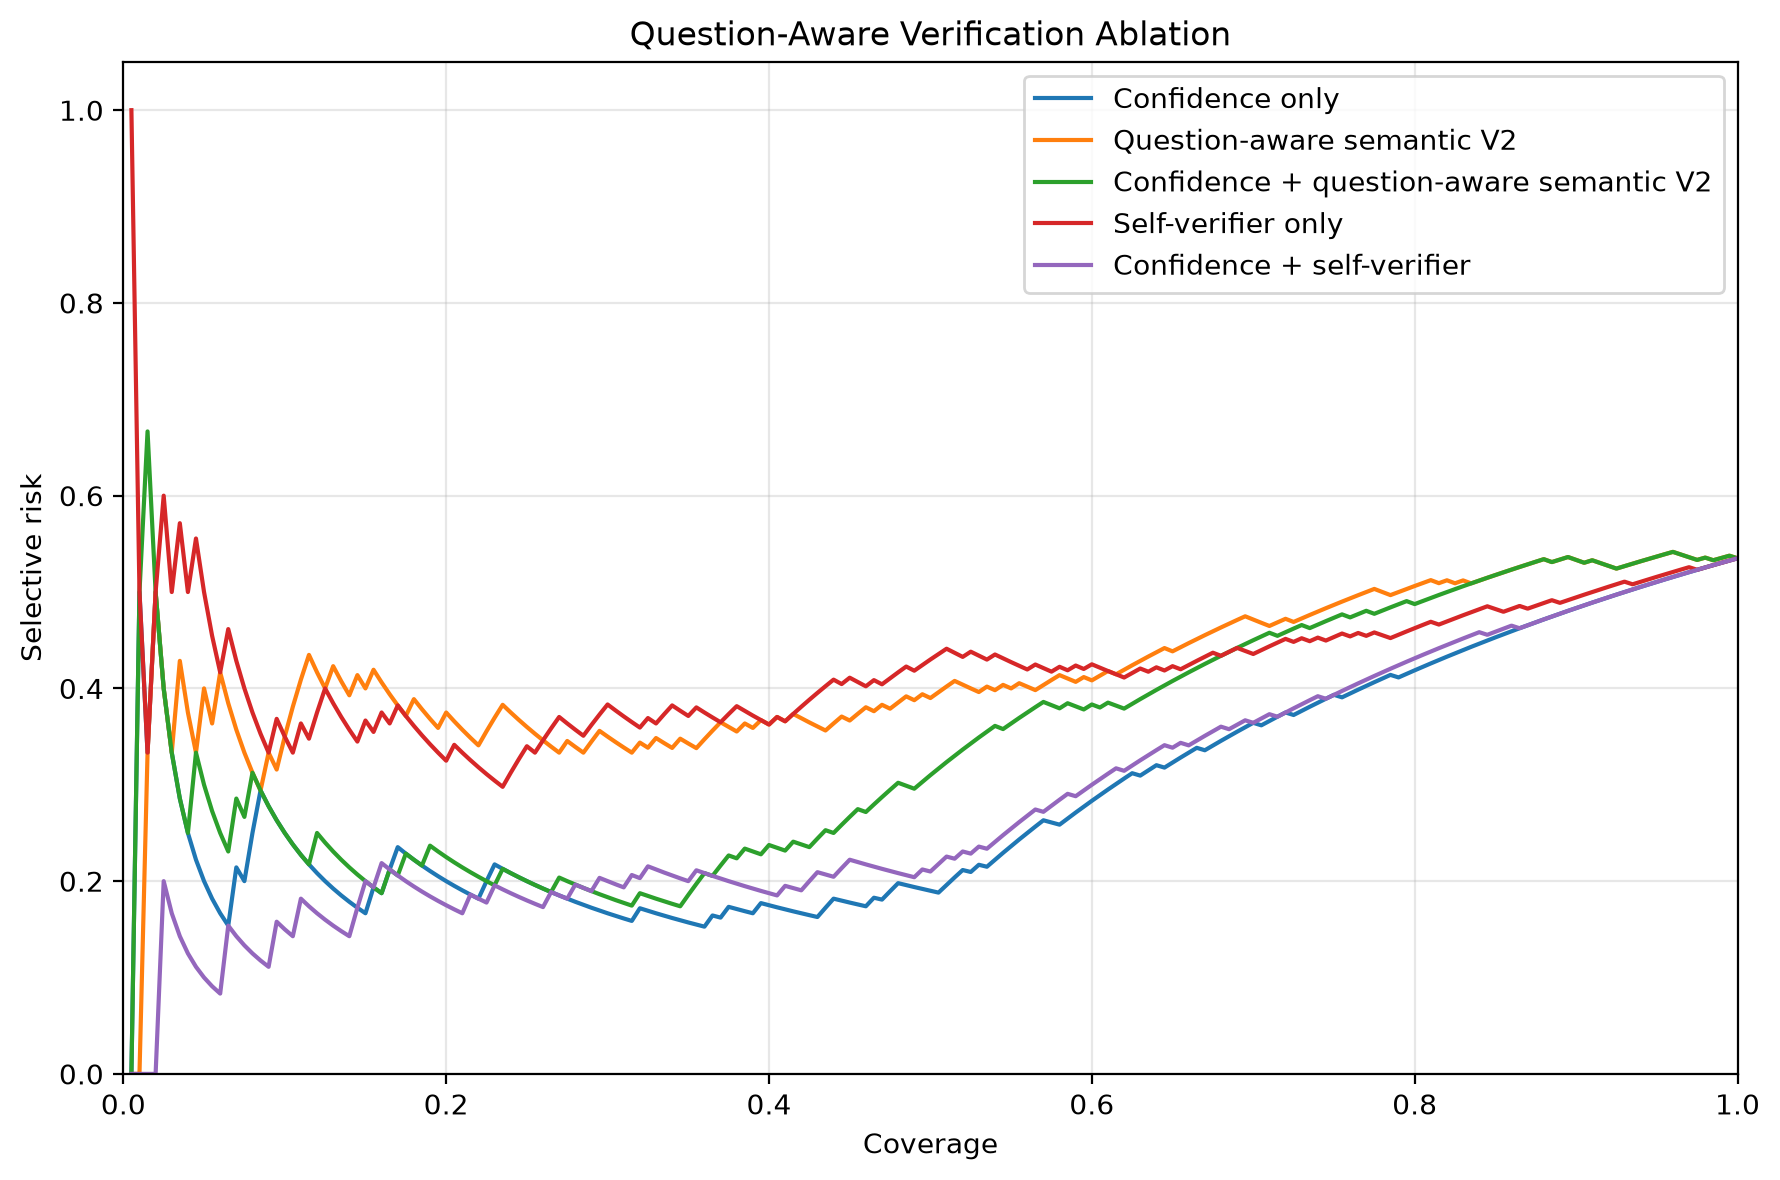

Source data for this figure (header and first rows):
method, answered, coverage, selective_accuracy, risk, wrong_answered
Confidence only, 1, 0.005, 1.0, 0.0, 0
Confidence only, 2, 0.01, 0.5, 0.5, 1
Confidence only, 3, 0.015, 0.6667, 0.3333, 1
Confidence only, 4, 0.02, 0.5, 0.5, 2
Confidence only, 5, 0.025, 0.6, 0.4, 2
Confidence only, 6, 0.03, 0.6667, 0.3333, 2
Confidence only, 7, 0.035, 0.7143, 0.2857, 2
Confidence only, 8, 0.04, 0.75, 0.25, 2
Confidence only, 9, 0.045, 0.7778, 0.2222, 2
Confidence only, 10, 0.05, 0.8, 0.2, 2
Confidence only, 11, 0.055, 0.8182, 0.1818, 2
Confidence only, 12, 0.06, 0.8333, 0.1667, 2
Confidence only, 13, 0.065, 0.8462, 0.1538, 2
Confidence only, 14, 0.07, 0.7857, 0.2143, 3
Confidence only, 15, 0.075, 0.8, 0.2, 3
Confidence only, 16, 0.08, 0.75, 0.25, 4
Confidence only, 17, 0.085, 0.7059, 0.2941, 5
Confidence only, 18, 0.09, 0.7222, 0.2778, 5
Confidence only, 19, 0.095, 0.7368, 0.2632, 5
Confidence only, 20, 0.1, 0.75, 0.25, 5
Confidence only, 21, 0.105, 0.7619, 0.2381, 5
Confidence only, 22, 0.11, 0.7727, 0.2273, 5
Confidence only, 23, 0.115, 0.7826, 0.2174, 5
Confidence only, 24, 0.12, 0.7917, 0.2083, 5
Confidence only, 25, 0.125, 0.8, 0.2, 5
Confidence only, 26, 0.13, 0.8077, 0.1923, 5
Confidence only, 27, 0.135, 0.8148, 0.1852, 5
Confidence only, 28, 0.14, 0.8214, 0.1786, 5
Confidence only, 29, 0.145, 0.8276, 0.1724, 5
Confidence only, 30, 0.15, 0.8333, 0.1667, 5
Confidence only, 31, 0.155, 0.8065, 0.1935, 6
Confidence only, 32, 0.16, 0.8125, 0.1875, 6
Confidence only, 33, 0.165, 0.7879, 0.2121, 7
Confidence only, 34, 0.17, 0.7647, 0.2353, 8
Confidence only, 35, 0.175, 0.7714, 0.2286, 8
Confidence only, 36, 0.18, 0.7778, 0.2222, 8
Confidence only, 37, 0.185, 0.7838, 0.2162, 8
Confidence only, 38, 0.19, 0.7895, 0.2105, 8
Confidence only, 39, 0.195, 0.7949, 0.2051, 8
Confidence only, 40, 0.2, 0.8, 0.2, 8
Confidence only, 41, 0.205, 0.8049, 0.1951, 8
Confidence only, 42, 0.21, 0.8095, 0.1905, 8
Confidence only, 43, 0.215, 0.814, 0.186, 8
Confidence only, 44, 0.22, 0.8182, 0.1818, 8
Confidence only, 45, 0.225, 0.8, 0.2, 9
Confidence only, 46, 0.23, 0.7826, 0.2174, 10
Confidence only, 47, 0.235, 0.7872, 0.2128, 10
Confidence only, 48, 0.24, 0.7917, 0.2083, 10
Confidence only, 49, 0.245, 0.7959, 0.2041, 10
Confidence only, 50, 0.25, 0.8, 0.2, 10
Confidence only, 51, 0.255, 0.8039, 0.1961, 10
Confidence only, 52, 0.26, 0.8077, 0.1923, 10
Confidence only, 53, 0.265, 0.8113, 0.1887, 10
Confidence only, 54, 0.27, 0.8148, 0.1852, 10
Confidence only, 55, 0.275, 0.8182, 0.1818, 10
Confidence only, 56, 0.28, 0.8214, 0.1786, 10
Confidence only, 57, 0.285, 0.8246, 0.1754, 10
Confidence only, 58, 0.29, 0.8276, 0.1724, 10
Confidence only, 59, 0.295, 0.8305, 0.1695, 10
Confidence only, 60, 0.3, 0.8333, 0.1667, 10
... 940 more rows
